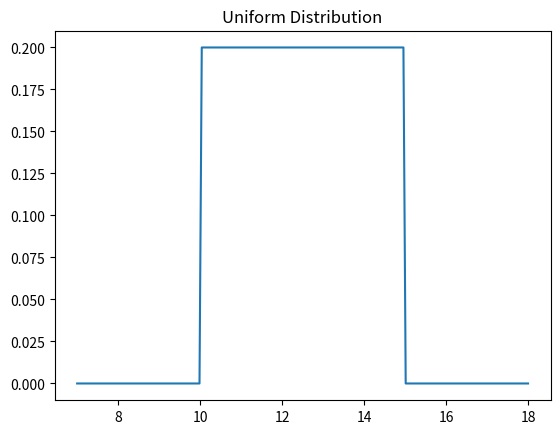

Write the Python code that produced this figure.
from scipy.stats import uniform
import numpy as np
import matplotlib.pyplot as plt

#https://docs.scipy.org/doc/scipy/reference/generated/scipy.stats.uniform.html#scipy.stats.uniform
# Create a uniform distribution
U = uniform(loc=10, scale=5)  # Uniform distribution between 0 and 1
x = U.pdf([8, 12, 20]) #probability density function
print(x)

upoints = np.linspace(7, 18, 200) # 200 points between 7 and 18
ppoints = U.pdf(upoints)
plt.plot(upoints, ppoints)
plt.title('Uniform Distribution')
plt.show()
